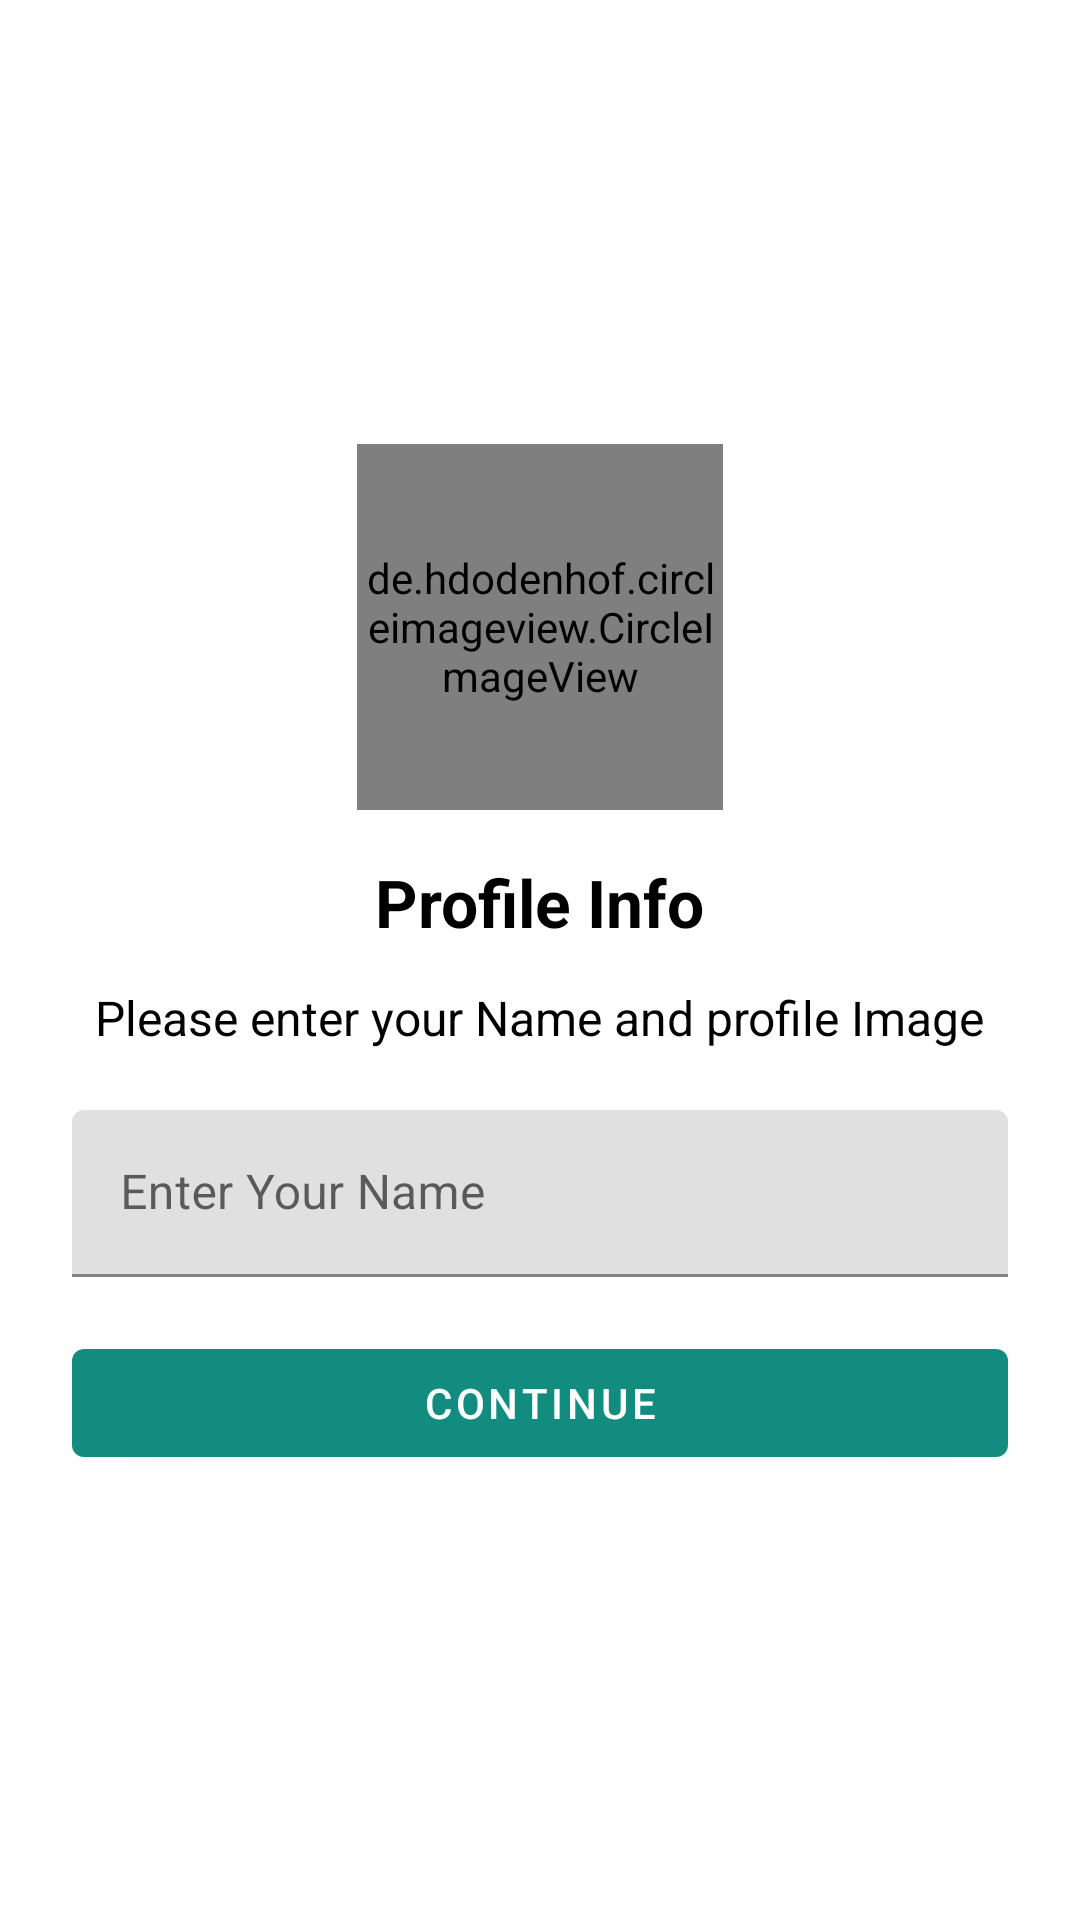

Android layout source for this screen:
<!-- AndroidManifest.xml: application theme Theme.Spikal -->
<!-- res/layout/activity_profile.xml -->
<?xml version="1.0" encoding="utf-8"?>
<LinearLayout xmlns:android="http://schemas.android.com/apk/res/android"
    xmlns:app="http://schemas.android.com/apk/res-auto"
    xmlns:tools="http://schemas.android.com/tools"
    android:layout_width="match_parent"
    android:layout_height="match_parent"
    android:orientation="vertical"
    android:gravity="center"
    android:padding="24dp"
    tools:context=".Activity.ProfileActivity">


    <de.hdodenhof.circleimageview.CircleImageView
        android:id="@+id/imgUserImage"
        android:layout_width="122dp"
        android:layout_height="122dp"
        android:src="@drawable/imglogo"
        />

    <TextView
        android:layout_width="wrap_content"
        android:layout_height="wrap_content"
        android:text="Profile Info"
        android:layout_marginTop="16sp"
        android:textStyle="bold"
        android:textSize="22sp"
        android:textColor="@color/black"

        />

    <TextView
        android:layout_width="wrap_content"
        android:layout_height="wrap_content"
        android:text="Please enter your Name and profile Image"

        android:textSize="16sp"
        android:textColor="@color/black"
        android:layout_marginTop="13sp"


        />

    <com.google.android.material.textfield.TextInputLayout
        android:layout_width="match_parent"
        style="@style/ThemeOverlay.Material3.AutoCompleteTextView.OutlinedBox"

        android:layout_marginTop="20dp"
        android:layout_height="wrap_content">


        <com.google.android.material.textfield.TextInputEditText
            android:id="@+id/userName"
            android:layout_width="match_parent"
            android:layout_height="wrap_content"
            android:hint="Enter Your Name" />
    </com.google.android.material.textfield.TextInputLayout>

    <com.google.android.material.button.MaterialButton
        android:layout_width="match_parent"
        android:layout_height="wrap_content"
        android:text="Continue"
        android:layout_marginTop="18sp"
        android:id="@+id/continueBtn"
        android:textColor="@color/white"

        />

</LinearLayout>
<!-- resources referenced by this layout -->
<resources>
  <color name="black">#FF000000</color>
  <color name="white">#FFFFFFFF</color>
  <!-- drawable imglogo: png bitmap (drawable, 69223 bytes) -->
  <style name="Theme.Spikal" parent="Theme.MaterialComponents.DayNight.DarkActionBar">
          
          <item name="colorPrimary">@color/colorPrimary</item>
          <item name="colorPrimaryVariant">@color/colorPrimaryDark</item>
          <item name="colorOnPrimary">@color/colorPrimary</item>
          
          <item name="colorSecondary">@color/colorPrimaryDark</item>
          <item name="colorSecondaryVariant">@color/teal_700</item>
          <item name="colorOnSecondary">@color/black</item>
          
          <item name="android:statusBarColor">?attr/colorPrimaryVariant</item>
          
      </style>
  <color name="colorPrimary">#128C7E</color>
  <color name="colorPrimaryDark">#075E54</color>
  <color name="teal_700">#FF018786</color>
</resources>
